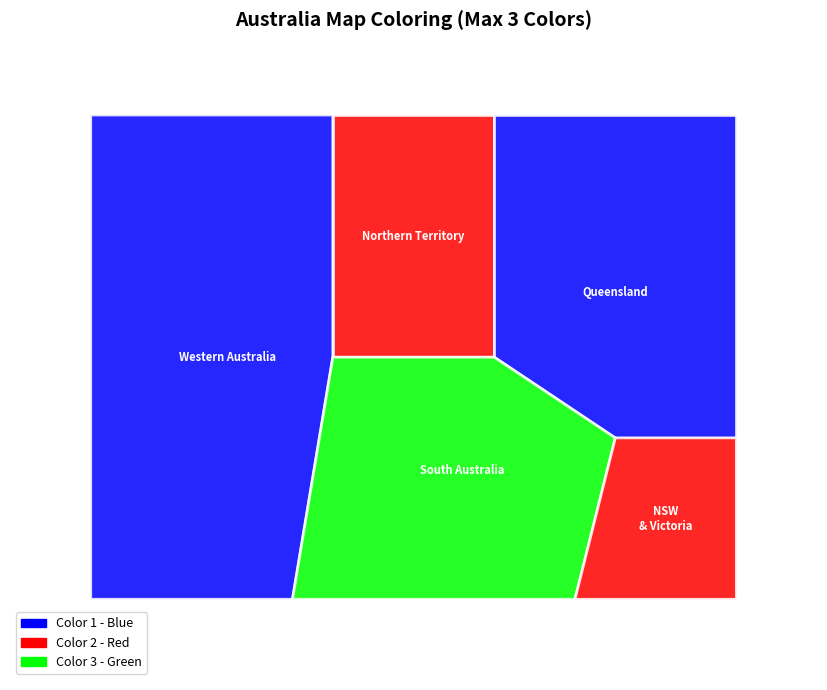

Generate this figure with matplotlib:
# Australia map coloring using graph coloring (max 3 colors)
import matplotlib.pyplot as plt
import matplotlib.patches as mpatches

# Define 5 regions and their neighbors (adjacency list)
regions = {
    "Western Australia":  ["Northern Territory", "South Australia"],
    "Northern Territory": ["Western Australia", "Queensland", "South Australia"],
    "Queensland":         ["Northern Territory", "South Australia", "NSW & Victoria"],
    "South Australia":    ["Western Australia", "Northern Territory", "Queensland", "NSW & Victoria"],
    "NSW & Victoria":     ["Queensland", "South Australia"]
}

colors = ["Blue", "Red", "Green"]
color_map = {
    "Blue":  "#0000FF", 
    "Red":   "#FF0000",
    "Green": "#00FF00"
}

assigned = {}

def can_assign(region, color):
    for neighbor in regions[region]:
        if assigned.get(neighbor) == color:
            return False
    return True

def color_regions():
    for region in regions:
        for color in colors:
            if can_assign(region, color):
                assigned[region] = color
                break

color_regions()

# Print result
print("Region Coloring Result:")
print("-" * 40)
for region, color in assigned.items():
    print(f"  {region:<25} -> {color}")
print(f"\nTotal colors used: {len(set(assigned.values()))}")
print(f"Valid coloring:    {len(set(assigned.values())) <= 3}")

# --- Matplotlib Visualization ---
fig, ax = plt.subplots(figsize=(10, 7))
ax.set_xlim(0, 10)
ax.set_ylim(0, 8)
ax.set_aspect('equal')
ax.axis('off')
ax.set_title("Australia Map Coloring (Max 3 Colors)", fontsize=14, fontweight='bold')

# Define region shapes as polygons [x, y coordinates]
shapes = {
    "Western Australia":  [[1, 1], [1, 7], [4, 7], [4, 4], [3.5, 1]],
    "Northern Territory": [[4, 4], [4, 7], [6, 7], [6, 4]],
    "Queensland":         [[6, 4], [6, 7], [9, 7], [9, 3], [7.5, 3]],
    "South Australia":    [[3.5, 1], [4, 4], [6, 4], [7.5, 3], [7, 1]],
    "NSW & Victoria":     [[7, 1], [7.5, 3], [9, 3], [9, 1]]
}

# Draw each region
for region, coords in shapes.items():
    color_name = assigned[region]
    hex_color = color_map[color_name]
    polygon = plt.Polygon(coords, closed=True, facecolor=hex_color,
                          edgecolor='white', linewidth=2, alpha=0.85)
    ax.add_patch(polygon)

    # Add region label at centroid
    xs = [p[0] for p in coords]
    ys = [p[1] for p in coords]
    cx, cy = sum(xs) / len(xs), sum(ys) / len(ys)
    ax.text(cx, cy, region.replace(" & ", "\n& "), ha='center',
            va='center', fontsize=8, fontweight='bold', color='white')

# Add legend
legend_patches = [
    mpatches.Patch(color=color_map["Blue"],  label="Color 1 - Blue"),
    mpatches.Patch(color=color_map["Red"],   label="Color 2 - Red"),
    mpatches.Patch(color=color_map["Green"], label="Color 3 - Green"),
]
ax.legend(handles=legend_patches, loc='lower left', fontsize=9)

plt.tight_layout()
plt.savefig("australia_map.png", dpi=150)
plt.show()
